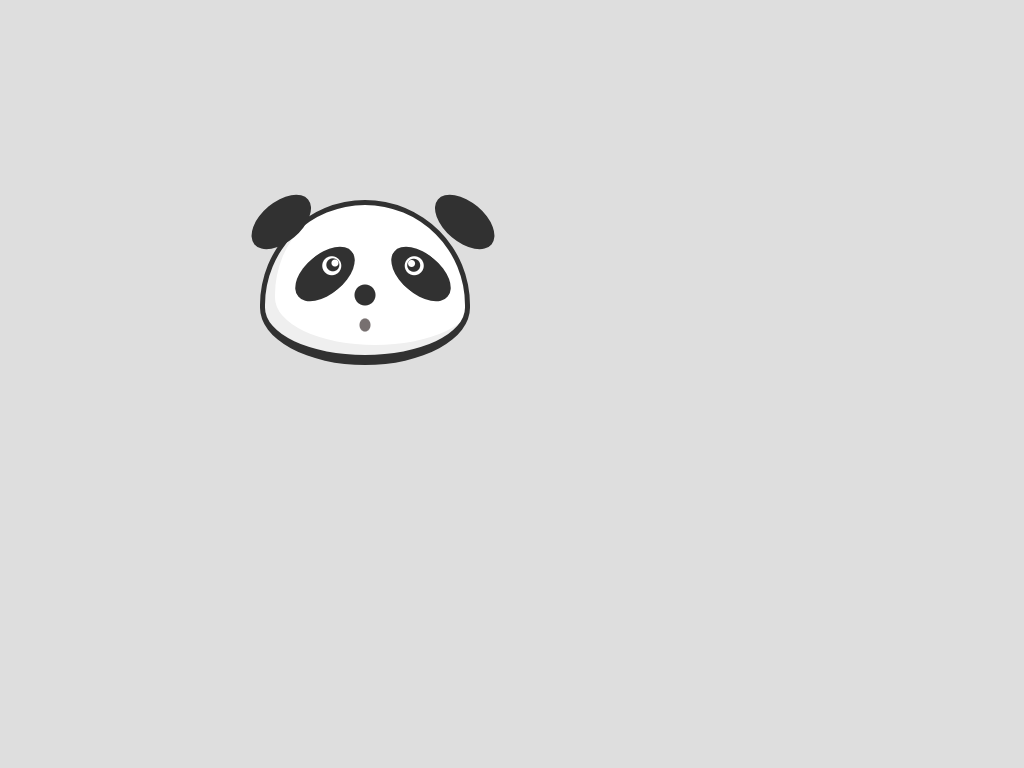

Reproduce this picture with HTML and CSS.

<!-- file: panda.html -->
<link rel="stylesheet" type="text/css" href="panda.css"> 
<body>
    <div class="box">
        <div class="head">
        </div>
    </div>
</body>

/* file: panda.css */
body {
    background-color: rgb(222, 222, 222);
}

.box {
    position: relative;
    margin: auto;
    display: block;
    width: 50%;
    margin-top: 200px;
}

.head {
    background-color: white;
    border-top-left-radius: 110px;
    border-top-right-radius: 110px;
    border-bottom-left-radius: 110px 60px;
    border-bottom-right-radius: 110px 60px;
    height: 150px;
    width: 200px;
    border: 5px solid #313131;
    border-bottom-width: 10px;
    box-shadow: inset 10px -10px 0 0 #efefef;
    background-image: radial-gradient(circle at 50% 60%, #313131 10px, transparent 11px), radial-gradient(ellipse at 50% 80%, #777070 5px, transparent 6px);
}

.head::before, .head::after {
    position: absolute;
    height: 40px;
    width: 70px;
    content: '';
    top: 33%;
    left: 6%;
    border-radius: 50%;
    background-color: #313131;
}

/* Left eye */
.head::before {
    background-image: radial-gradient(circle at 71% 45%, white 3px, transparent 4px), radial-gradient(circle at 67% 45%, #313131 6px, transparent 7px), radial-gradient(circle at 65% 45%, white 9px, transparent 10px);
    transform: rotate(-40deg);
    box-shadow: 0px -68px 0px 0px #313131;
}

/* Right eye */
.head::after {
    background-image: radial-gradient(circle at 30% 45%, white 3px, transparent 4px), radial-gradient(circle at 34% 45%, #313131 6px, transparent 7px), radial-gradient(circle at 35% 45%, white 9px, transparent 10px);
    left: 25%;
    transform: rotate(40deg);
    box-shadow: 0px -68px 0px 0px #313131;
}
